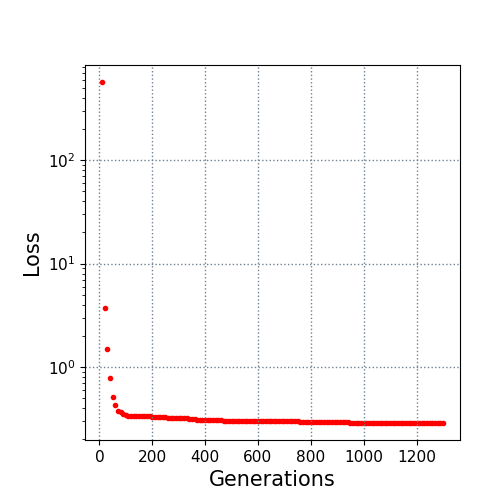

The file beside this chart, header and first rows:
10.0, 569.646097
20.0, 3.689
30.0, 1.48
40.0, 0.7878
50.0, 0.5179
60.0, 0.4268
70.0, 0.3763
80.0, 0.3649
90.0, 0.3529
100.0, 0.3417
110.0, 0.3394
120.0, 0.3394
130.0, 0.338
140.0, 0.337
150.0, 0.3338
160.0, 0.3338
170.0, 0.3333
180.0, 0.3333
190.0, 0.3331
200.0, 0.3285
210.0, 0.3275
220.0, 0.3272
230.0, 0.3256
240.0, 0.3256
250.0, 0.3256
260.0, 0.3228
270.0, 0.3228
280.0, 0.3228
290.0, 0.3217
300.0, 0.3205
310.0, 0.32
320.0, 0.32
330.0, 0.32
340.0, 0.3175
350.0, 0.3174
360.0, 0.3126
370.0, 0.3095
380.0, 0.3089
390.0, 0.3088
400.0, 0.3088
410.0, 0.3062
420.0, 0.306
430.0, 0.306
440.0, 0.3059
450.0, 0.3055
460.0, 0.3055
470.0, 0.3042
480.0, 0.304
490.0, 0.3008
500.0, 0.2998
510.0, 0.2998
520.0, 0.2998
530.0, 0.2991
540.0, 0.2991
550.0, 0.2986
560.0, 0.2986
570.0, 0.2986
580.0, 0.2986
590.0, 0.2986
600.0, 0.2986
610.0, 0.2986
... 69 more rows
